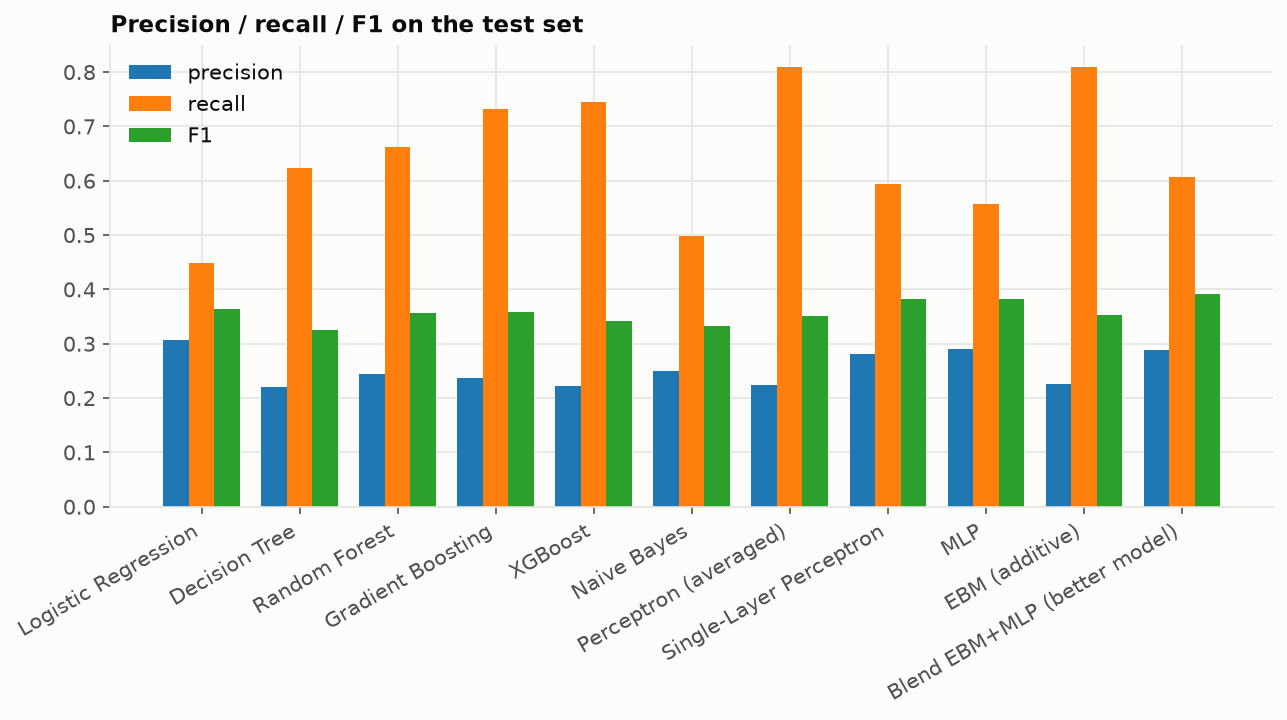

Values plotted in this chart, from the file beside it:
Model, test_precision, test_recall, test_f1
Logistic Regression, 0.3065, 0.4492, 0.3644
Decision Tree, 0.2207, 0.623, 0.3259
Random Forest, 0.2443, 0.6623, 0.3569
Gradient Boosting, 0.2367, 0.7311, 0.3577
XGBoost, 0.2223, 0.7443, 0.3424
Naive Bayes, 0.2504, 0.4984, 0.3333
Perceptron (averaged), 0.2245, 0.8098, 0.3516
Single-Layer Perceptron, 0.2815, 0.5934, 0.3819
MLP, 0.2901, 0.5574, 0.3816
EBM (additive), 0.2254, 0.8098, 0.3526
Blend EBM+MLP (better model), 0.2891, 0.6066, 0.3915
